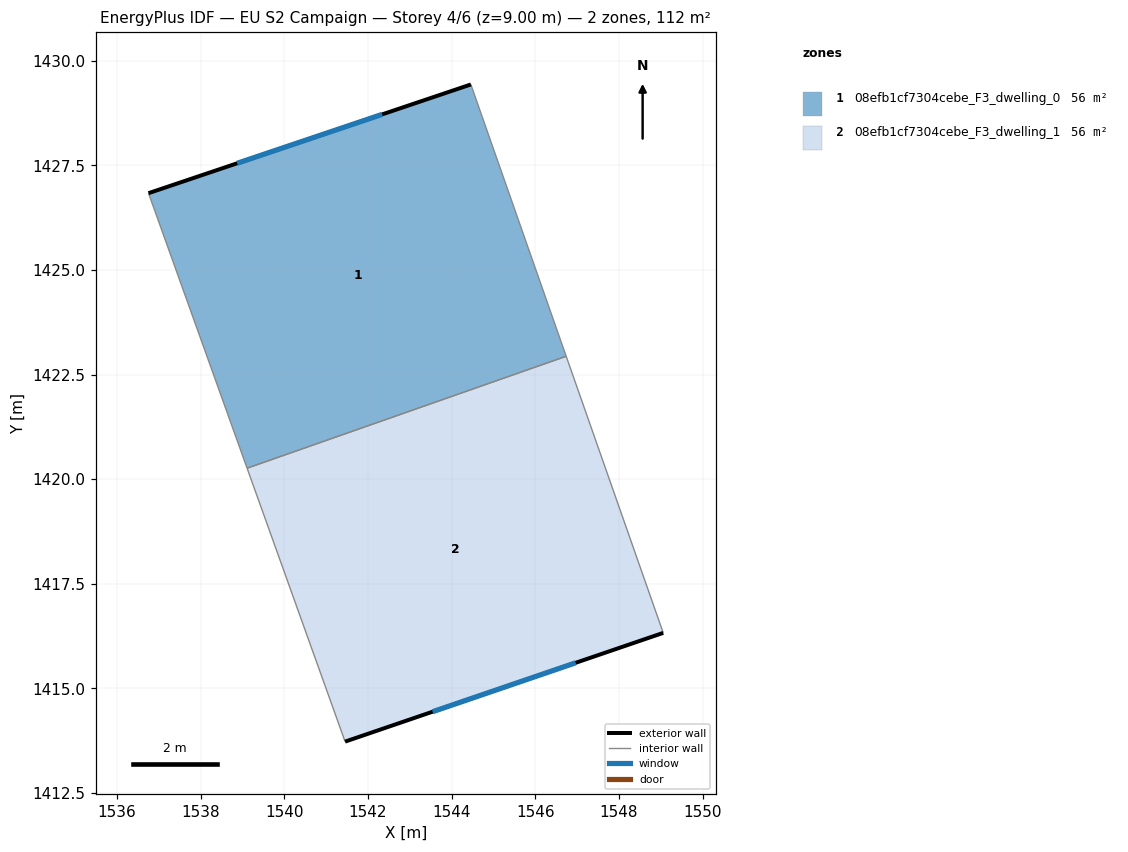
=== STOREY PLAN SPEC (per zone: floor XY polygon, exterior-wall plan segments, windows/doors) ===
zone 1: 08efb1cf7304cebe_F3_dwelling_0  (56.2 m²)
  floor: (1544.46, 1429.43) (1546.74, 1422.94) (1539.11, 1420.26) (1536.75, 1426.84)
  exterior wall: (1544.46, 1429.43) – (1536.75, 1426.84)  [8.1 m]
    window: (1542.34, 1428.72) – (1538.87, 1427.55)  [4.9 m²]
  interior walls: 3
zone 2: 08efb1cf7304cebe_F3_dwelling_1  (56.2 m²)
  floor: (1546.74, 1422.94) (1549.06, 1416.32) (1541.45, 1413.72) (1539.11, 1420.26)
  exterior wall: (1541.45, 1413.72) – (1549.06, 1416.32)  [8.0 m]
    window: (1543.55, 1414.44) – (1546.97, 1415.61)  [4.9 m²]
  interior walls: 3

=== DERIVED (storey summary) ===
Building: EU S2 Campaign
Storey: 4 of 6  (floor level z = 9.00 m)
Storey gross floor area: 112.5 m²
Zones on this storey: 2
  - 08efb1cf7304cebe_F3_dwelling_0: floor 56.2 m²; exterior wall 8.1 m (24.4 m²); 1 window(s) 4.9 m²; WWR 20.2%
  - 08efb1cf7304cebe_F3_dwelling_1: floor 56.2 m²; exterior wall 8.0 m (24.1 m²); 1 window(s) 4.9 m²; WWR 20.2%
Zone adjacency (shared interzone walls):
  - 08efb1cf7304cebe_F3_dwelling_0 ↔ 08efb1cf7304cebe_F3_dwelling_1